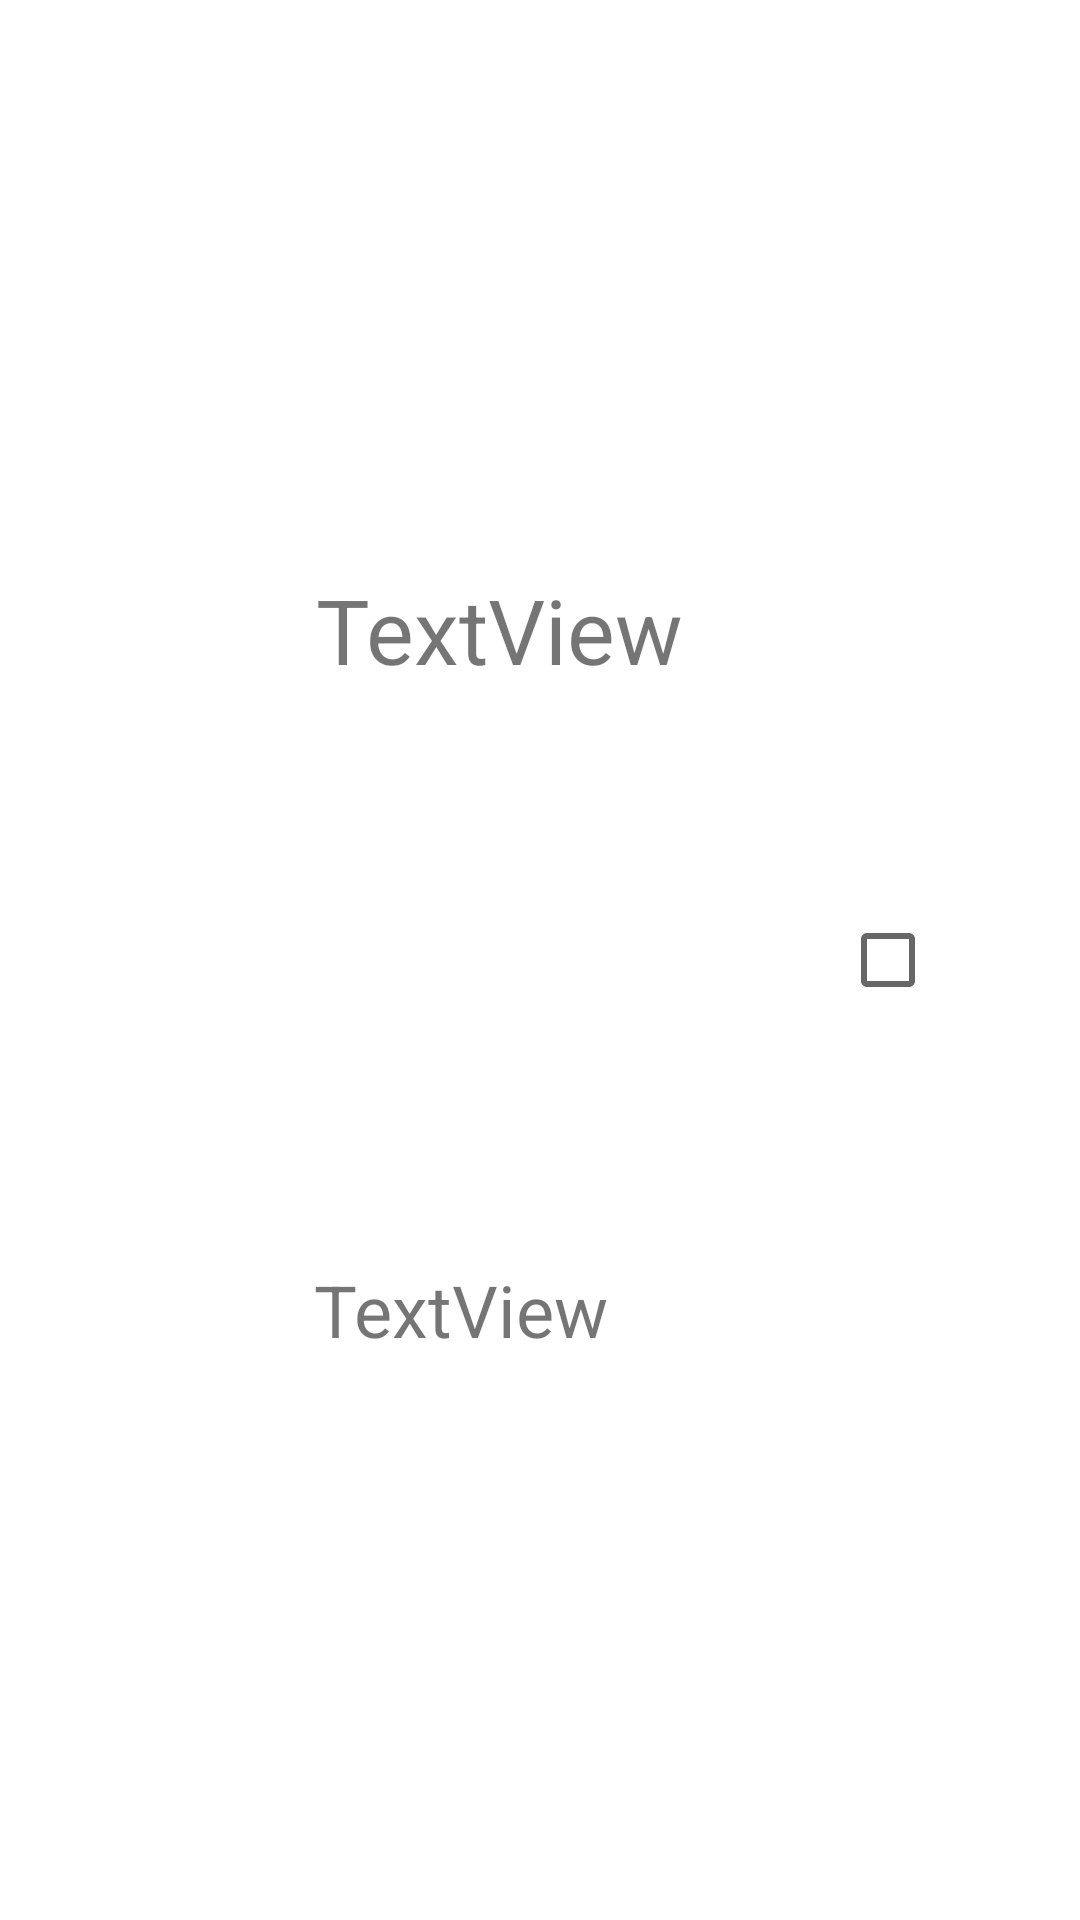

Android layout source for this screen:
<!-- AndroidManifest.xml: application theme Theme.Class4Lists -->
<!-- res/layout/student_list_row.xml -->
<?xml version="1.0" encoding="utf-8"?>
<androidx.constraintlayout.widget.ConstraintLayout xmlns:android="http://schemas.android.com/apk/res/android"
    xmlns:app="http://schemas.android.com/apk/res-auto"
    xmlns:tools="http://schemas.android.com/tools"
    android:layout_width="match_parent"
    android:layout_height="wrap_content"
    android:clickable="true"
    android:background="?attr/selectableItemBackground"
    >

    <ImageView
        android:id="@+id/listrow_avatar_imv"
        android:layout_width="100dp"
        android:layout_height="100dp"
        android:layout_marginStart="8dp"
        android:layout_marginTop="8dp"
        android:layout_marginEnd="303dp"
        android:layout_marginBottom="8dp"
        app:layout_constraintBottom_toBottomOf="parent"
        app:layout_constraintEnd_toEndOf="parent"
        app:layout_constraintStart_toStartOf="parent"
        app:layout_constraintTop_toTopOf="parent"
        app:srcCompat="@drawable/avatar" />

    <CheckBox
        android:id="@+id/checkBox"
        android:layout_width="wrap_content"
        android:layout_height="wrap_content"
        android:layout_marginStart="8dp"
        android:layout_marginTop="8dp"
        android:layout_marginBottom="8dp"
        app:layout_constraintBottom_toBottomOf="parent"
        app:layout_constraintEnd_toEndOf="parent"
        app:layout_constraintHorizontal_bias="0.855"
        app:layout_constraintStart_toEndOf="@+id/listrow_avatar_imv"
        app:layout_constraintTop_toTopOf="parent"
        android:focusable="false"
        />
    

    <TextView
        android:id="@+id/listrow_name_tv"
        android:layout_width="152dp"
        android:layout_height="41dp"
        android:text="TextView"
        android:textSize="30sp"
        app:layout_constraintBottom_toTopOf="@+id/listrow_id_tv"
        app:layout_constraintEnd_toStartOf="@+id/checkBox"
        app:layout_constraintStart_toEndOf="@+id/listrow_avatar_imv"
        app:layout_constraintTop_toTopOf="parent" />

    <TextView
        android:id="@+id/listrow_id_tv"
        android:layout_width="155dp"
        android:layout_height="30dp"
        android:text="TextView"
        android:textSize="24sp"
        app:layout_constraintBottom_toBottomOf="parent"
        app:layout_constraintEnd_toStartOf="@+id/checkBox"
        app:layout_constraintHorizontal_bias="0.523"
        app:layout_constraintStart_toEndOf="@+id/listrow_avatar_imv"
        app:layout_constraintTop_toBottomOf="@+id/listrow_name_tv" />
</androidx.constraintlayout.widget.ConstraintLayout>
<!-- resources referenced by this layout -->
<resources>
  <style name="Theme.Class4Lists" parent="Theme.MaterialComponents.DayNight.DarkActionBar">
          
          <item name="colorPrimary">@color/purple_500</item>
          <item name="colorPrimaryVariant">@color/purple_700</item>
          <item name="colorOnPrimary">@color/white</item>
          
          <item name="colorSecondary">@color/teal_200</item>
          <item name="colorSecondaryVariant">@color/teal_700</item>
          <item name="colorOnSecondary">@color/black</item>
          
          <item name="android:statusBarColor" tools:targetApi="l">?attr/colorPrimaryVariant</item>
          
      </style>
  <!-- not gathered from this repository: default colours our renderer supplied (Android Studio template values) -->
  <color name="purple_500">#FF6200EE</color>
  <color name="purple_700">#FF3700B3</color>
  <color name="teal_200">#FF03DAC5</color>
  <color name="teal_700">#FF018786</color>
  <color name="black">#FF000000</color>
  <color name="white">#FFFFFFFF</color>
</resources>
